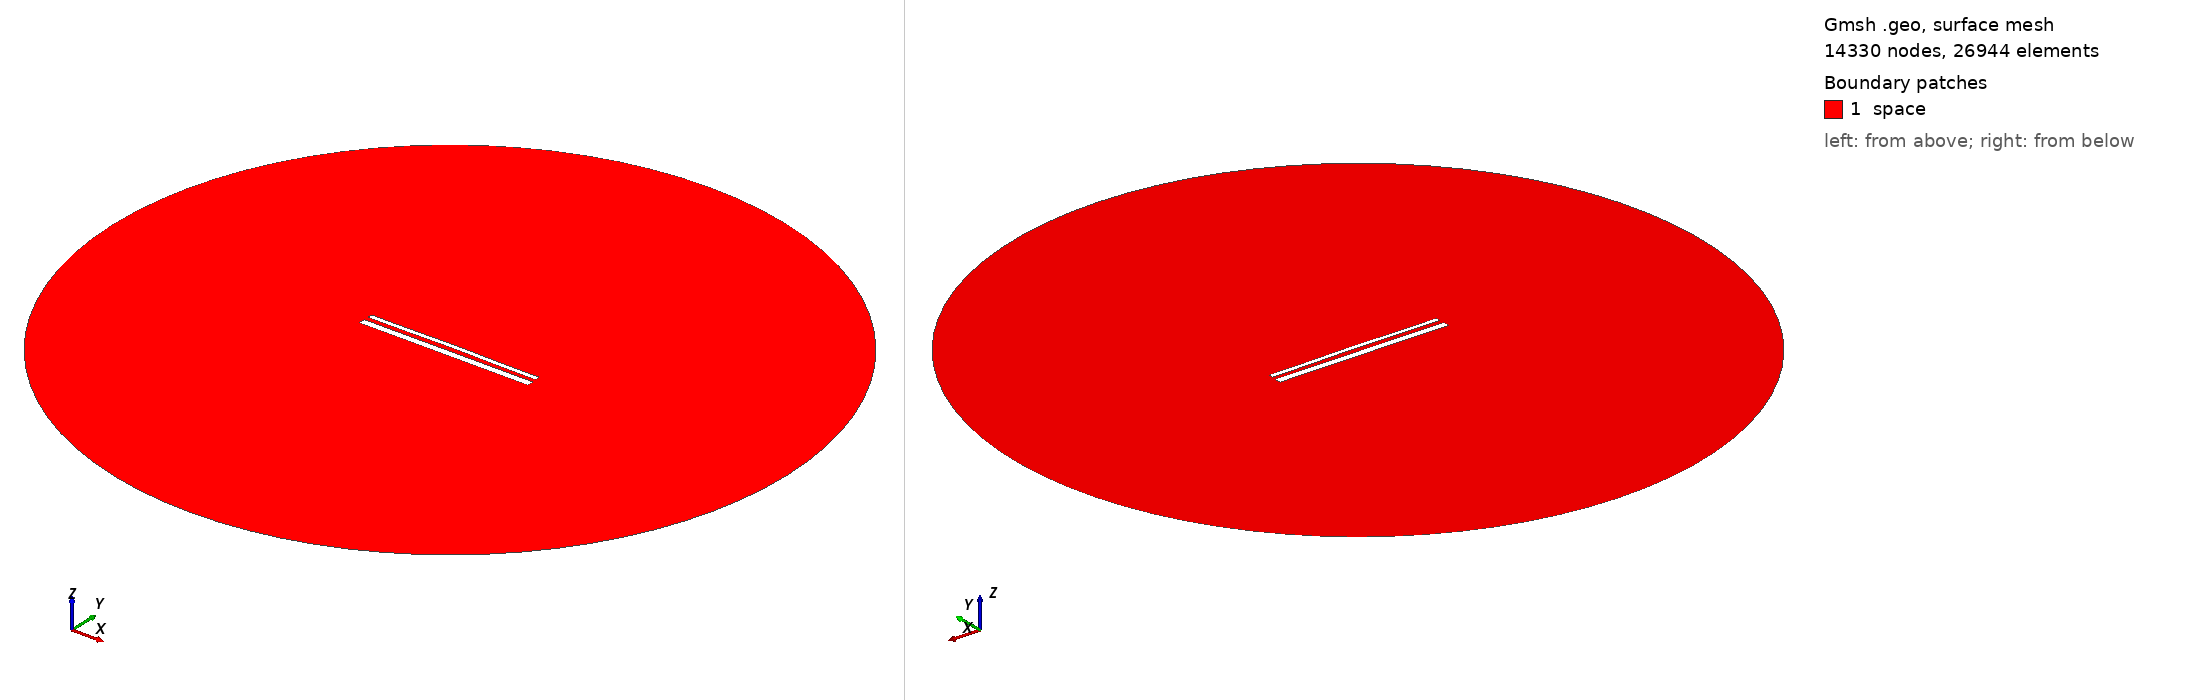

Gmsh geometry script, surface-meshed: 14330 nodes, 26944 surface elements. Boundary patches (legend numbers): 1 space. Left view from above one corner, right view from below the opposite corner. Legend entries are the model's physical surfaces. The drawing asked Gmsh for element sizes between 1% and 20% of the model's largest extent; the script's own settings can give other sizes.

=== 15237.geo (drawn) ===
//---------------------------------------
// Geometry kernel
//---------------------------------------

SetFactory("OpenCASCADE");



//---------------------------------------
// Parameters of the geometry
//---------------------------------------

// Overetch of the upper plate
overetch = 0.5;

// Distance between the plates
distance = 2.5;

// Discretization over the x axis (for the deformation)
nx = 50; 

// Length of the plate
L = 100 - overetch; 

// Number of modes
n = 4; 

// 1st mode coefficient
coeff(1) = -0.075;
beta(1) = 0.596864 * 3.1415926535 / L;

// 2nd mode coefficient
coeff(2) = 0.15;
beta(2) = 1.49418 * 3.1415926535 / L;

// 3rd mode coefficient
coeff(3) = 0.0;
beta(3) = 2.50025 * 3.1415926535 / L;

// 4th mode coefficient
coeff(4) = -0.075;
beta(4) = 3.49999 * 3.1415926535 / L;



//---------------------------------------
// Upper plate (deformed rectangle)
//---------------------------------------

// Coordiantes of the upper plate
xmin = -50;
xmax = 50 - overetch;

// Height of the upper plate
yheight = 4 - 2 * overetch;

// Indexes of the points
UpperID[] = {};
LowerID[] = {};
LeftID[] = {};
RightID[] = {};

// Point index
p = 1;

// Horizontal edges
For i In {1:nx}
    x = xmin + (i-1)*(xmax - xmin)/(nx-1);

    y_bottom = distance / 2 + overetch;
    For j In {1:n}
        C = (Cosh(beta(j)*L) + Cos(beta(j)*L)) / (Sinh(beta(j)*L) + Sin(beta(j)*L));
        y_bottom  = y_bottom + coeff(j) * (Cosh(beta(j)*(x+50)) - Cos(beta(j)*(x+50)) - C * (Sinh(beta(j)*(x+50)) - Sin(beta(j)*(x+50))));
    EndFor

    y_top = y_bottom + yheight;

    Point(p) = {x, y_top, 0, 1.0};
    UpperID[i] = p;
    p = p + 1;

    Point(p) = {x, y_bottom, 0, 1.0};
    LowerID[i] = p;
    p = p + 1;
EndFor

// Create point lists
UpperPts[] = {}; LowerPts[] = {};
For i In {1:nx}
  UpperPts[] += {UpperID[i]};
  LowerPts[] += {LowerID[i]};
EndFor

// Build splines
Spline(1) = {UpperPts[]};
Spline(2) = {LowerPts[]};
Line(3) = {LowerPts[nx-1], UpperPts[nx-1]};
Line(4) = {LowerPts[0], UpperPts[0]};

// Build the plane surface
Curve Loop(1) = {2, 3, -1, -4};
Plane Surface(1) = {1};



//---------------------------------------
// Lower plate (rectangle)
//---------------------------------------

// Vertices
Point(1001) = {-50, -1, 0, 1.0};
Point(1002) = { 50, -1, 0, 1.0};
Point(1003) = { 50,  -5, 0, 1.0};
Point(1004) = {-50,  -5, 0, 1.0};

// Edges
Line(5) = {1001, 1002};
Line(6) = {1002, 1003};
Line(7) = {1003, 1004};
Line(8) = {1004, 1001};

// Plane surface
Line Loop(2) = {5, 6, 7, 8};
Plane Surface(2) = {2}; 



//---------------------------------------
// Outer (fictious) boundary
//---------------------------------------

// Points
Point(1005) = {0, 0, 0};       // Center
Point(1006) = {200, 0, 0};     // Start point
Point(1007) = {0, 200, 0};     // 90 degrees
Point(1008) = {-200, 0, 0};    // 180 degrees
Point(1009) = {0, -200, 0};    // 270 degrees

// Circle arcs (each needs start, center, end)
Circle(9) = {1006, 1005, 1007};
Circle(10) = {1007, 1005, 1008};
Circle(11) = {1008, 1005, 1009};
Circle(12) = {1009, 1005, 1006};

// Plane surface for the entire domain
Curve Loop(3) = {9, 10, 11, 12};
Surface(3) = {3};

// Subtract the plates from the whole domain to obtain the actual domain where we want to solve the equations
BooleanDifference{ Surface{3}; Delete; }{ Surface{1}; Surface{2}; Delete; }




//---------------------------------------
// Transfinite Lines/Curves
//---------------------------------------

// Set the number of points on the boundaries
r = 7;

// Plates
Transfinite Curve {1, 2} = 50*r Using Progression 1;
Transfinite Curve {3, 4} = 2*r Using Progression 1;
Transfinite Line {5, 7} = 50*r Using Progression 1;
Transfinite Line {6, 8} = 2*r Using Progression 1;

// Outer boundary
Transfinite Line {9, 10, 11, 12} = 20 Using Progression 1;



//---------------------------------------
// Physical groups
//---------------------------------------                

// Physical curves (boundaries)
Physical Line("force_segment", 10) = {2};
Physical Line("upper_plate", 11) = {1, 3, 4};
Physical Line("lower_plate", 12) = {5, 6, 7, 8};
Physical Line("boundary", 20) = {9, 10, 11, 12};

// Physical Surfaces
Physical Surface("space", 30) = {3};



//---------------------------------------
// 6. Generate the Mesh
//---------------------------------------

// 2D mesh generation
Mesh 2;
